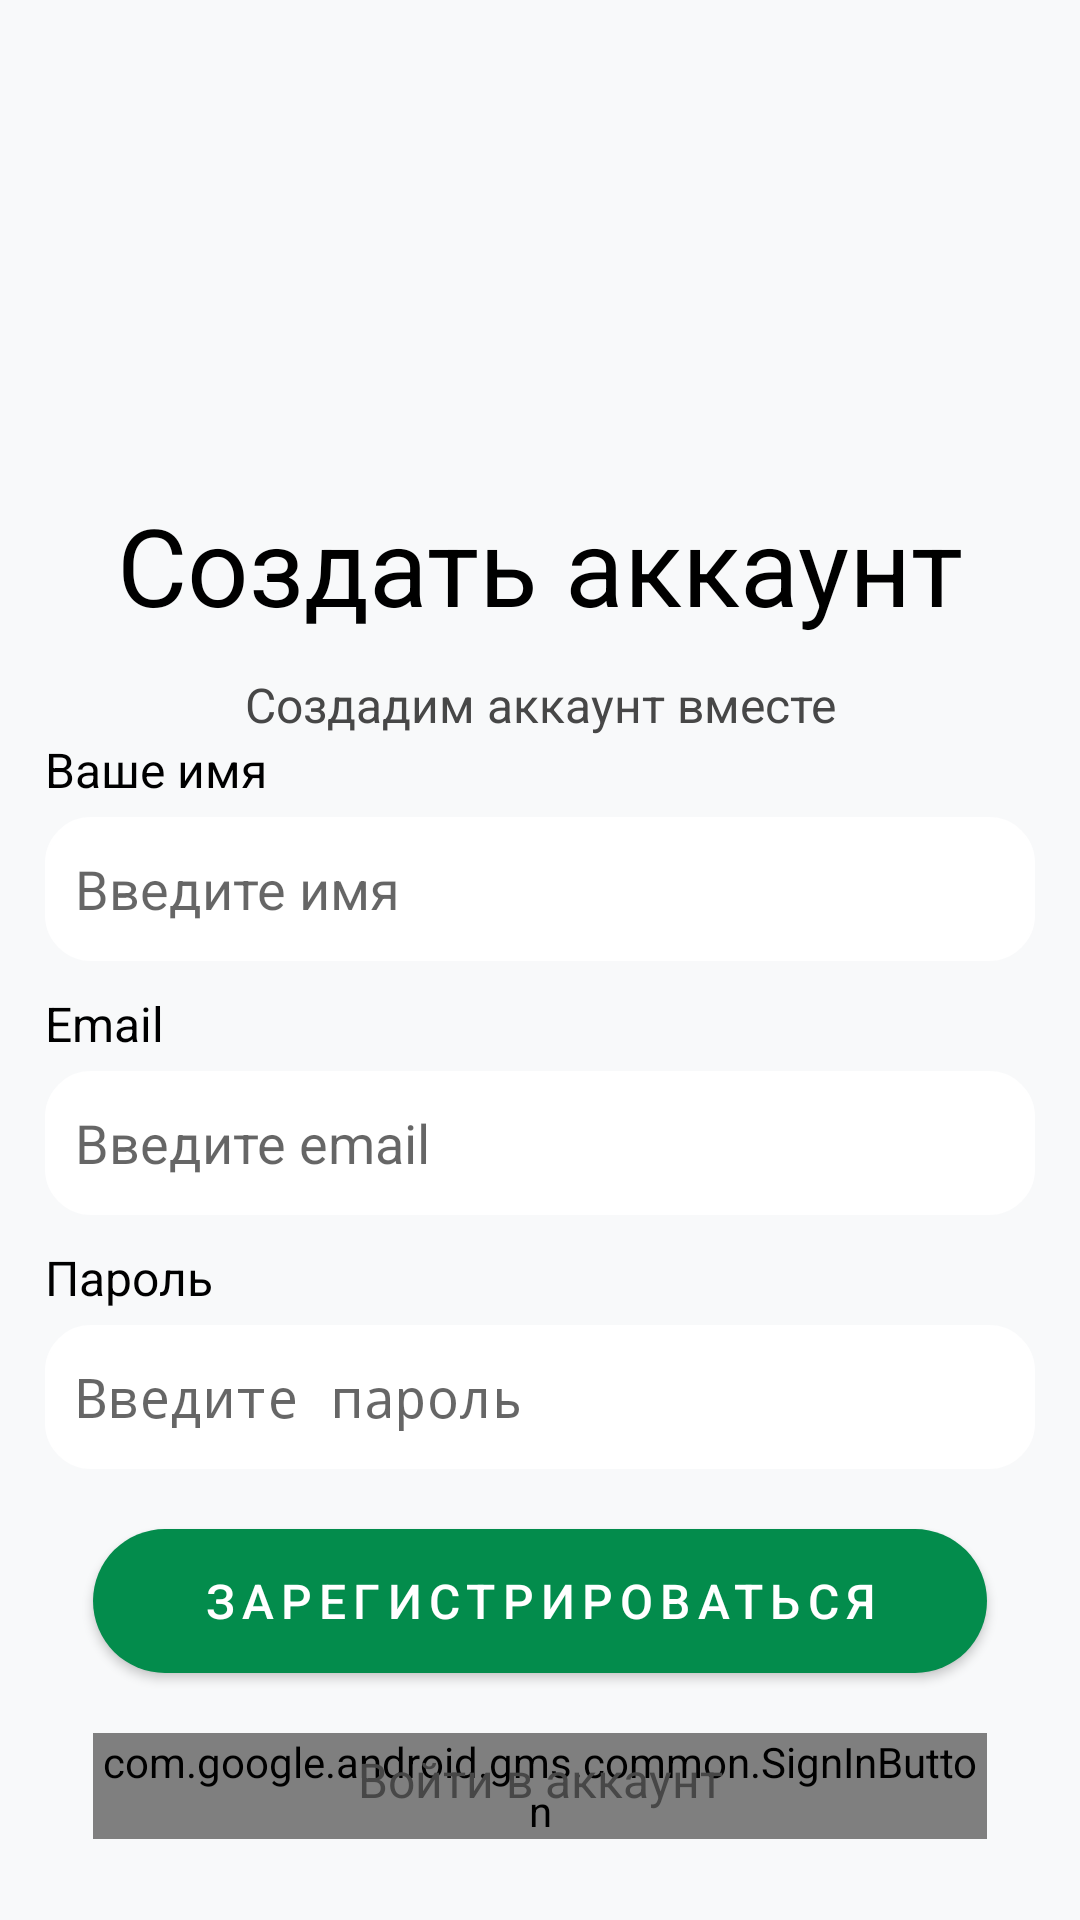

Reconstruct the res/layout file that produces this screen, plus the resources it refers to.
<!-- AndroidManifest.xml: activity theme Theme.FoodResQ -->
<!-- res/layout/activity_main.xml -->
<?xml version="1.0" encoding="utf-8"?>
<androidx.constraintlayout.widget.ConstraintLayout xmlns:android="http://schemas.android.com/apk/res/android"
    xmlns:app="http://schemas.android.com/apk/res-auto"
    xmlns:tools="http://schemas.android.com/tools"
    android:id="@+id/main"
    android:layout_width="match_parent"
    android:layout_height="match_parent"
    android:background="#F8F9FA"
    tools:context=".views.MainActivity">

    <TextView
        android:id="@+id/create"
        android:layout_width="wrap_content"
        android:layout_height="wrap_content"
        android:layout_marginTop="164dp"
        android:text="Создать аккаунт"
        android:textColor="@color/black"
        android:textSize="36sp"

        app:layout_constraintEnd_toEndOf="parent"
        app:layout_constraintStart_toStartOf="parent"
        app:layout_constraintTop_toTopOf="parent" />

    <TextView
        android:id="@+id/createHint"
        android:layout_width="wrap_content"
        android:layout_height="wrap_content"
        android:layout_marginTop="224dp"
        android:text="Создадим аккаунт вместе"
        android:textColor="#474747"
        android:textSize="16sp"
        app:layout_constraintEnd_toEndOf="parent"
        app:layout_constraintStart_toStartOf="parent"
        app:layout_constraintTop_toTopOf="parent" />

    <LinearLayout
        android:id="@+id/body"
        android:layout_width="match_parent"
        android:layout_height="0dp"

        android:layout_marginHorizontal="15dp"
        android:orientation="vertical"

        app:layout_constraintEnd_toEndOf="parent"
        app:layout_constraintStart_toStartOf="parent"
        app:layout_constraintTop_toBottomOf="@+id/createHint">

        <TextView
            android:id="@+id/enterName"
            android:layout_width="wrap_content"
            android:layout_height="wrap_content"
            android:text="Ваше имя"
            android:textColor="@color/black"
            android:textSize="16sp" />

        <EditText
            android:id="@+id/name"
            android:layout_width="match_parent"
            android:layout_height="wrap_content"
            android:layout_marginTop="5dp"
            android:background="@drawable/edittext_background"
            android:ems="10"
            android:hint="Введите имя"
            android:importantForAutofill="no"
            android:inputType="text"
            android:minHeight="48dp"
            android:padding="10dp" />

        <TextView
            android:id="@+id/enterEmail"
            android:layout_width="wrap_content"
            android:layout_height="wrap_content"
            android:layout_marginTop="10dp"
            android:importantForAutofill="no"
            android:text="Email"
            android:textColor="@color/black"
            android:textSize="16sp" />

        <EditText
            android:id="@+id/email"
            android:layout_width="match_parent"
            android:layout_height="wrap_content"
            android:layout_marginTop="5dp"
            android:background="@drawable/edittext_background"
            android:ems="10"
            android:hint="Введите email"
            android:inputType="textEmailAddress"
            android:minHeight="48dp"
            android:padding="10dp" />

        <TextView
            android:layout_width="wrap_content"
            android:layout_height="wrap_content"
            android:layout_marginTop="10dp"
            android:text="Пароль"
            android:textColor="@color/black"
            android:textSize="16sp" />

        <EditText
            android:id="@+id/password"
            android:layout_width="match_parent"
            android:layout_height="wrap_content"
            android:layout_marginTop="5dp"
            android:background="@drawable/edittext_background"
            android:ems="10"
            android:hint="Введите пароль"
            android:importantForAutofill="no"
            android:inputType="textPassword"
            android:minHeight="48dp"
            android:padding="10dp" />

        <Button
        android:id="@+id/buttonReg"
        style="@style/CustomButton"
        android:layout_width="match_parent"
        android:layout_height="48dp"
        android:layout_marginHorizontal="16dp"
        android:layout_marginTop="20dp"
        android:text="Зарегистрироваться"
        tools:ignore="VisualLintButtonSize" />

        <com.google.android.gms.common.SignInButton
            android:id="@+id/buttonRegGoogle"
            android:layout_width="wrap_content"
            android:layout_height="wrap_content"
            android:layout_gravity="center"
            android:layout_marginHorizontal="16dp"
            android:layout_marginTop="20dp"
            />

    </LinearLayout>

    <TextView
        android:id="@+id/hint4auth"
        android:layout_width="wrap_content"
        android:layout_height="wrap_content"
        android:layout_marginBottom="36dp"
        android:text="Войти в аккаунт"
        android:textColor="#474747"
        android:textSize="16sp"
        app:layout_constraintBottom_toBottomOf="parent"
        app:layout_constraintEnd_toEndOf="parent"
        app:layout_constraintStart_toStartOf="parent" />

    <ImageView
        android:id="@+id/backButton"
        android:layout_width="20dp"
        android:layout_height="20dp"
        android:layout_marginStart="20dp"
        android:layout_marginTop="20dp"
        android:src="@drawable/icon"
        app:layout_constraintStart_toStartOf="parent"
        app:layout_constraintTop_toTopOf="parent" />

</androidx.constraintlayout.widget.ConstraintLayout>
<!-- resources referenced by this layout -->
<resources>
  <color name="black">#FF000000</color>
  <!-- drawable edittext_background (drawable) -->
  <?xml version="1.0" encoding="utf-8"?>
  <selector xmlns:android="http://schemas.android.com/apk/res/android">
  
      <item android:state_pressed="true" android:state_focused="true">
          <shape>
              <solid android:color="#C3C2C2"/>
              <stroke
                  android:width="2.3dp"
                  android:color="#C3C2C2" />
              <corners
                  android:radius="15dp" />
          </shape>
      </item>
  
      <item android:state_pressed="true" android:state_focused="false">
          <shape>
              <solid android:color="#C3C2C2"/>
              <stroke
                  android:width="2.3dp"
                  android:color="#C3C2C2" />
              <corners
                  android:radius="15dp" />
          </shape>
      </item>
  
      <item android:state_pressed="false" android:state_focused="true">
          <shape>
              <solid android:color="#FFFFFF"/>
              <stroke
                  android:width="2.3dp"
                  android:color="#ffffff" />
              <corners
                  android:radius="15dp" />
          </shape>
      </item>
  
      <item android:state_pressed="false" android:state_focused="false">
          <shape>
              <gradient
                  android:startColor="#ffffff"
                  android:centerColor="#FFFFFF"
                  android:endColor="#FFFFFF"
                  android:angle="270"
                  />
              <stroke
                  android:width="0.7dp"
                  android:color="#ffffff" />
              <corners
                  android:radius="15dp" />
          </shape>
      </item>
  
      <item android:state_enabled="true">
          <shape>
              <padding
                  android:left="4dp"
                  android:top="4dp"
                  android:right="4dp"
                  android:bottom="4dp"
                  />
          </shape>
      </item>
  
  </selector>
  <style name="CustomButton" parent="Widget.AppCompat.Button">
          <item name="android:layout_width">200dp</item>
          <item name="android:layout_height">5dp</item>
          <item name="android:background">@drawable/button_background</item>
          <item name="android:gravity">center</item>
          <item name="android:textColor">#FFFFFF</item>
          <item name="android:textSize">16sp</item>
          <item name="android:letterSpacing">0.15</item>
      </style>
  <style name="Theme.FoodResQ" parent="android:Theme.Material.Light.NoActionBar" />
  <!-- drawable button_background (drawable) -->
  <?xml version="1.0" encoding="utf-8"?>
  <shape xmlns:android="http://schemas.android.com/apk/res/android" android:shape="rectangle">
      <solid android:color="#038c4c"/>
      <corners android:radius="32dp"/>
  </shape>
</resources>
